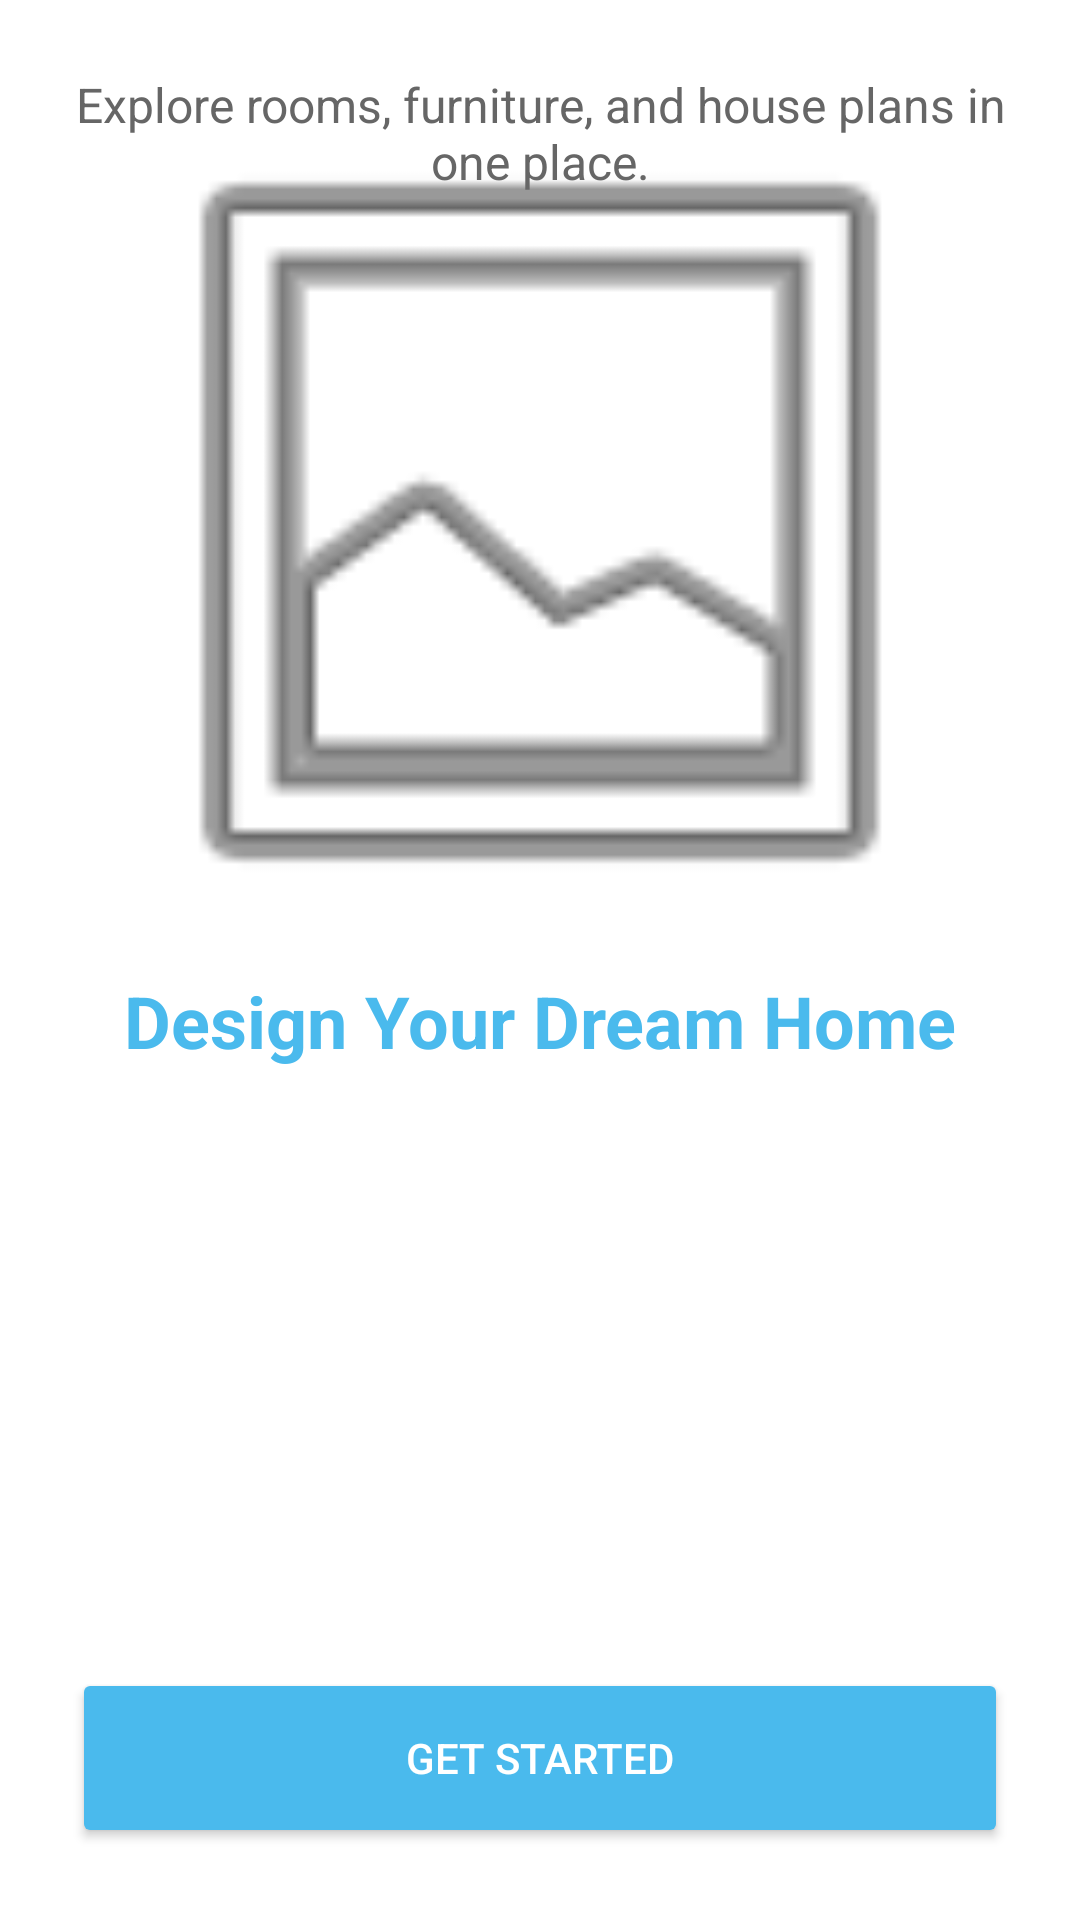

Write the Android layout XML for this screen, with the resource values it uses.
<!-- AndroidManifest.xml: application theme Theme.Anthuria -->
<!-- res/layout/activity_welcome.xml -->
<?xml version="1.0" encoding="utf-8"?>
<androidx.constraintlayout.widget.ConstraintLayout xmlns:android="http://schemas.android.com/apk/res/android"
    xmlns:app="http://schemas.android.com/apk/res-auto"
    android:layout_width="match_parent"
    android:layout_height="match_parent"
    android:background="@color/background_secondary"
    android:padding="24dp">

    <ImageView
        android:id="@+id/img_welcome"
        android:layout_width="300dp"
        android:layout_height="300dp"
        android:src="@android:drawable/ic_menu_gallery"
        app:layout_constraintBottom_toTopOf="@+id/txt_title"
        app:layout_constraintEnd_toEndOf="parent"
        app:layout_constraintStart_toStartOf="parent"
        app:layout_constraintTop_toTopOf="parent" />

    <TextView
        android:id="@+id/txt_title"
        android:layout_width="wrap_content"
        android:layout_height="wrap_content"
        android:text="Design Your Dream Home"
        android:textSize="24sp"
        android:textStyle="bold"
        android:textColor="@color/brand_blue"
        app:layout_constraintBottom_toTopOf="@+id/txt_desc"
        app:layout_constraintEnd_toEndOf="parent"
        app:layout_constraintStart_toStartOf="parent" />

    <TextView
        android:id="@+id/txt_desc"
        android:layout_width="match_parent"
        android:layout_height="wrap_content"
        android:text="Explore rooms, furniture, and house plans in one place."
        android:textAlignment="center"
        android:textColor="@color/text_secondary"
        android:textSize="16sp"
        android:layout_marginTop="16dp"
        app:layout_constraintBottom_toTopOf="@+id/btn_get_started"
        app:layout_constraintTop_toBottomOf="@+id/txt_title" />

    <Button
        android:id="@+id/btn_get_started"
        android:layout_width="match_parent"
        android:layout_height="60dp"
        android:text="Get Started"
        android:backgroundTint="@color/brand_blue"
        android:textColor="#FFFFFF"
        app:layout_constraintBottom_toBottomOf="parent" />

</androidx.constraintlayout.widget.ConstraintLayout>
<!-- resources referenced by this layout -->
<resources>
  <color name="background_secondary">#FFFFFF</color>
  <color name="brand_blue">#4ABAED</color>
  <color name="text_secondary">#666666</color>
  <style name="Theme.Anthuria" parent="Base.Theme.Anthuria" />
  <style name="Base.Theme.Anthuria" parent="Theme.Material3.DayNight.NoActionBar">
          <item name="colorPrimary">@color/brand_blue</item>
          <item name="colorOnPrimary">@color/white</item>
          <item name="colorSurface">@color/background_card</item>
          <item name="colorOnSurface">@color/text_primary</item>
          <item name="android:colorBackground">@color/background_primary</item>
          <item name="colorOutline">@color/divider</item>
      </style>
  <color name="white">#FFFFFFFF</color>
  <color name="background_card">#FFFFFF</color>
  <color name="text_primary">#1A1A2E</color>
  <color name="background_primary">#F5F7FA</color>
  <color name="divider">#EEEEEE</color>
</resources>
